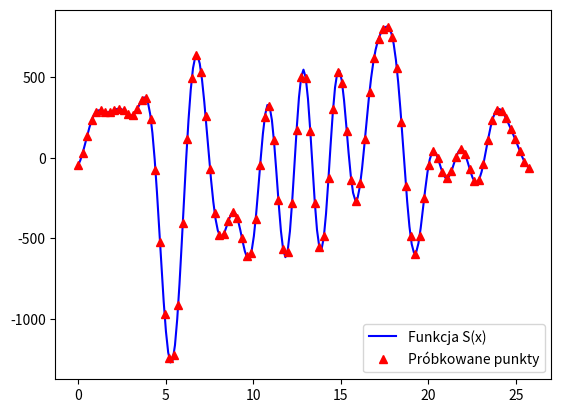

Recreate this plot in Python.
import random as rand
import numpy as np
import matplotlib.pyplot
import csv


class TestCase:

    def __init__(self):

        self.period = 1
        self.n_points = 100
        self.points_x = []
        self.points_y = []
        # self.factors = [0, 0, 0, 0, 0,
        #                 0, 0, 0, 0, 0,
        #                 0, 0, 0, 0, 0,
        #                 0, 0, 0, 0, 0,
        #                 0, 0, 0, 0, 0,
        #                 0, 0, 0, 0, 0,
        #                 0, 0, 0, 0, 0,
        #                 0, 0, 0, 0, 0]
        # self.factors = [0, 0, 0, 0, 0,
        #                 0, 0, 0, 0, 0,
        #                 0, 0, 0, 0, 0,
        #                 0, 0, 0, 0, 0]
        self.factors = [0, 0, 0, 0, 0,
                        0, 0, 0, 0, 0,
                        0, 0, 0, 0, 0,
                        0, 0, 0, 0, 0,
                        0, 0, 0, 0, 0,
                        0, 0, 0, 0, 0]
        self.av_y = 0
        self.av_x = 0

    def function(self, x):
        y = self.av_y
        for i in range(0, int(len(self.factors)/2)):
            y = y + (self.factors[i*2] * np.sin(x * ((2 * (i+1) * np.pi)/self.period)))\
                    + (self.factors[(i*2)+1] * np.cos(x * ((2 * (i+1) * np.pi)/self.period)))

        return y

    def set_random(self, n_points, max_factor):
        self.points_x = []
        self.points_y = []
        self.period = rand.uniform(10, 50)
        self.n_points = n_points
        for i in range(0, len(self.factors)):
            self.factors[i] = rand.uniform(-max_factor, max_factor)
        for i in range(0, n_points):
            x = (i * self.period)/self.n_points
            self.points_x.append(x)
        self.points_x.sort()
        for i in range(0, n_points):
            y = self.function(self.points_x[i])
            self.points_y.append(y)

    def set_simple_sinus(self):
        self.period = rand.uniform(10, 50)
        self.factors = [0, 0, 0, 0, 0,
                        0, 0, 0, 0, 0,
                        0, 0, 0, 0, 0,
                        0, 0, 0, 0, 0,
                        0, 0, 0, 0, 0,
                        0, 0, 0, 0, 0,
                        0, 0, 0, 0, 0,
                        0, 0, 0, 0, 0]
        self.factors[0] = 10
        for i in range(0, self.n_points):
            x = (i * self.period)/self.n_points
            self.points_x.append(x)
        self.points_x.sort()
        for i in range(0, self.n_points):
            y = self.function(self.points_x[i])
            self.points_y.append(y)

    def set_from_csv(self, file_path):
        with open(file_path) as f:
            reader = csv.reader(f, quoting=csv.QUOTE_NONNUMERIC)
            for row in reader:
                self.period = row[0]
                self.factors = row[1:len(self.factors)+1]
                print(len(row[1:len(self.factors)+1]))
                print(self.n_points)
                print(len(row))
                for i in range(self.n_points):
                     self.points_x.append(row[len(self.factors)+1 + i*2])
                     self.points_y.append(row[len(self.factors)+2 + i*2])
                break

    def set_from_result(self, period, factors, av, points_x, points_y):
        self.period = period
        self.factors = factors
        self.points_x = points_x
        self.points_y = points_y
        self.av_y = av

    def save_to_file(self, file_path):
        f = open(file_path, "w+")
        f.write("%f \n\n" % self.period)
        f.write("%d \n\n" % self.n_points)
        for i in range(0, len(self.factors)):
            f.write("%f \n" % self.factors[i])
        f.write("\n")
        for i in range(0,self.n_points):
            f.write("%f \n%f \n" % (self.points_x[i], self.points_y[i]))

    def save_to_csv(self, file_path):
        f = open(file_path, "a")

        f.write("%f," % self.period)
        for i in range(0, len(self.factors)):
            f.write("%f," % self.factors[i])
        for i in range(0,self.n_points):
            f.write("%f,%f," % (self.points_x[i], self.points_y[i]))
        f.write("\n")

    def show(self):
        x = np.linspace(self.points_x[0], self.points_x[-1], 201)
        matplotlib.pyplot.plot(x, self.function(x), 'b', label="Funkcja S(x)")
        matplotlib.pyplot.plot(self.points_x, self.points_y, 'r^', label="Próbkowane punkty")
        matplotlib.pyplot.gca().legend()
        matplotlib.pyplot.show()

    def set_random_with_zeros(self, n_points, max_factor):
        self.points_x = []
        self.points_y = []
        self.period = rand.uniform(10, 50)
        n = rand.randrange(1, 10)
        self.factors = [0, 0, 0, 0, 0,
                        0, 0, 0, 0, 0,
                        0, 0, 0, 0, 0,
                        0, 0, 0, 0, 0,
                        0, 0, 0, 0, 0,
                        0, 0, 0, 0, 0]
        for i in range(0,n):
            p = rand.randint(0, len(self.factors)-1)
            self.factors[p] = rand.uniform(-max_factor, max_factor)
        for i in range(0, n_points):
            x = (i * self.period)/self.n_points
            self.points_x.append(x)
        self.points_x.sort()
        for i in range(0, n_points):
            y = self.function(self.points_x[i])
            self.points_y.append(y)

    def set_random_single(self, n_points, max_factor):
        self.points_x = []
        self.points_y = []
        self.period = rand.uniform(10, 50)
        p = rand.randrange(0, len(self.factors))
        self.factors = [0, 0, 0, 0, 0,
                        0, 0, 0, 0, 0,
                        0, 0, 0, 0, 0,
                        0, 0, 0, 0, 0,
                        0, 0, 0, 0, 0,
                        0, 0, 0, 0, 0]
        self.factors[p] = rand.uniform(-max_factor, max_factor)
        for i in range(0, n_points):
            x = (i * self.period)/self.n_points
            self.points_x.append(x)
        self.points_x.sort()
        for i in range(0, n_points):
            y = self.function(self.points_x[i])
            self.points_y.append(y)

    def set_from_input_data(self, input_data):
        with open(input_data) as f:
            reader = csv.reader(f, quoting=csv.QUOTE_NONNUMERIC)
            for row in reader:
                self.points_x.append(row[0])
                self.points_y.append(row[1])

    def clear(self):
        self.period = 1
        self.n_points = 100
        self.points_x = []
        self.points_y = []
        self.factors = [0, 0, 0, 0, 0,
                        0, 0, 0, 0, 0,
                        0, 0, 0, 0, 0,
                        0, 0, 0, 0, 0,
                        0, 0, 0, 0, 0,
                        0, 0, 0, 0, 0]
        self.av_y = 0
        self.av_x = 0

    def averagize(self):
        self.av_y = sum(self.points_y)/len(self.points_y)
        for i in range(len(self.points_y)):
            self.points_y[i] = self.points_y[i] - self.av_y

    def deaveragize(self):
        for i in range(len(self.points_y)):
            self.points_y[i] = self.points_y[i] + self.av_y
        self.av_y = 0

    def set_flat(self, n_points):
        self.points_x = []
        self.points_y = []
        self.period = rand.uniform(10, 50)
        self.factors = [0, 0, 0, 0, 0,
                        0, 0, 0, 0, 0,
                        0, 0, 0, 0, 0,
                        0, 0, 0, 0, 0,
                        0, 0, 0, 0, 0,
                        0, 0, 0, 0, 0]
        for i in range(0, n_points):
            x = (i * self.period)/self.n_points
            self.points_x.append(x)

        for i in range(0, n_points):
            y = self.function(self.points_x[i])
            self.points_y.append(y)

    def print(self):
        print(self.factors)
        print(self.period)


if __name__ == "__main__":
    pass
    case = TestCase()
    case.set_random(100, 200)
    case.show()

    # for i in range(200000):
    #     case.set_random(100, 100)
    #     case.save_to_csv('dataset.csv')
    #
    # for i in range(200000):
    #     case.set_random(100, 50)
    #     case.save_to_csv('dataset.csv')
    #
    # for i in range(200000):
    #     case.set_random_single(100, 200)
    #     case.save_to_csv('dataset.csv')
    #
    # for i in range(200000):
    #     case.set_random_single(100, 100)
    #     case.save_to_csv('dataset.csv')
    #
    # for i in range(200000):
    #     case.set_random_with_zeros(100, 200)
    #     case.save_to_csv('dataset.csv')
    #
    # for i in range(200000):
    #     case.set_random_with_zeros(100, 100)
    #     case.save_to_csv('dataset.csv')
